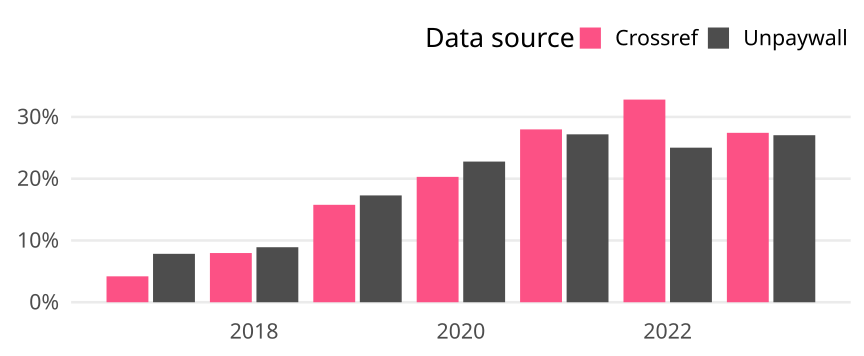

The file beside this chart, header and first rows:
cr_year, cat, article_total, name, oa_articles, oa_share
2017, Germany, 2909, Crossref, 122, 0.04194
2017, Germany, 2909, Unpaywall, 228, 0.07838
2018, Germany, 3088, Crossref, 246, 0.07966
2018, Germany, 3088, Unpaywall, 275, 0.08905
2019, Germany, 2105, Crossref, 332, 0.1577
2019, Germany, 2105, Unpaywall, 364, 0.1729
2020, Germany, 2222, Crossref, 451, 0.203
2020, Germany, 2222, Unpaywall, 506, 0.2277
2021, Germany, 2255, Crossref, 631, 0.2798
2021, Germany, 2255, Unpaywall, 613, 0.2718
2022, Germany, 1966, Crossref, 645, 0.3281
2022, Germany, 1966, Unpaywall, 492, 0.2503
2023, Germany, 1298, Crossref, 356, 0.2743
2023, Germany, 1298, Unpaywall, 351, 0.2704
